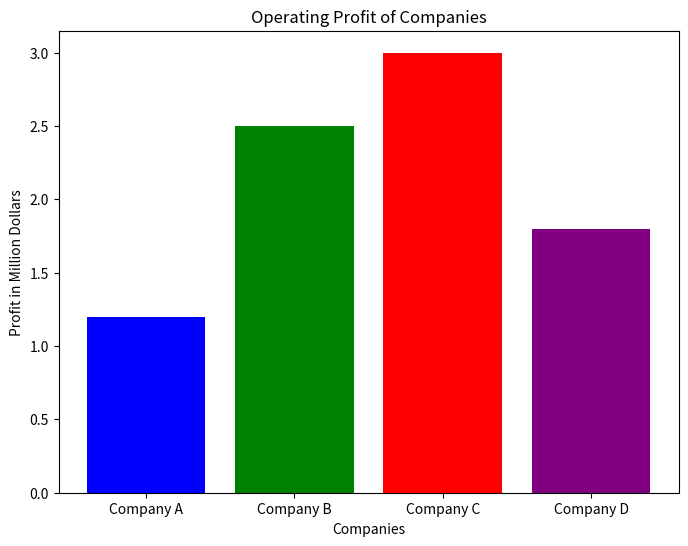

Write Python code to recreate this figure.
import matplotlib.pyplot as plt

# Data for the bar chart
companies = ['Company A', 'Company B', 'Company C', 'Company D']
profits = [1.2, 2.5, 3.0, 1.8]

# Create the bar chart
plt.figure(figsize=(8, 6))
plt.bar(companies, profits, color=['blue', 'green', 'red', 'purple'])

# Add title and labels
plt.title('Operating Profit of Companies')
plt.xlabel('Companies')
plt.ylabel('Profit in Million Dollars')

# Save the plot as a file
plt.savefig('operating_profit_chart.png')

# Show the plot
plt.show()
